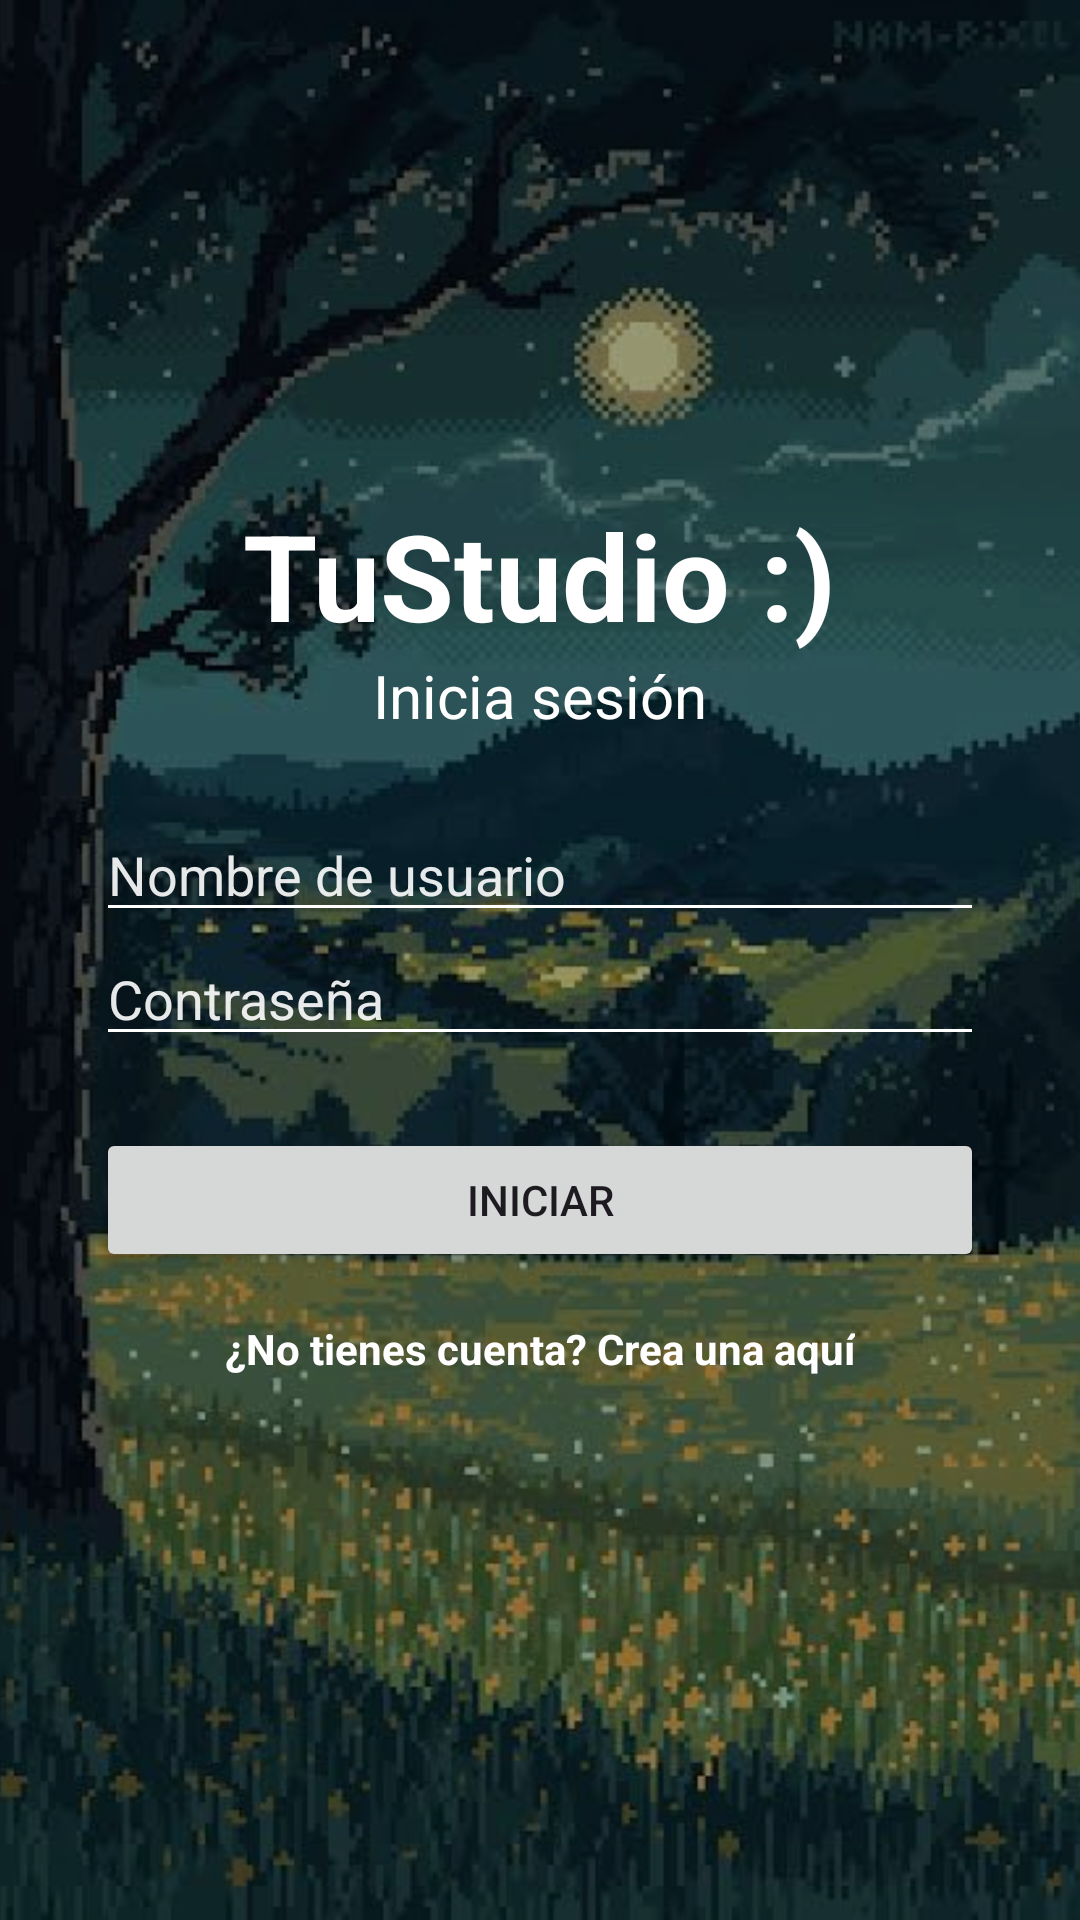

Reconstruct the res/layout file that produces this screen, plus the resources it refers to.
<!-- AndroidManifest.xml: application theme Theme.EP3 -->
<!-- res/layout/activity_main.xml -->
<?xml version="1.0" encoding="utf-8"?>
<FrameLayout xmlns:android="http://schemas.android.com/apk/res/android"
    android:layout_width="match_parent"
    android:layout_height="match_parent">

    <ImageView
        android:layout_width="match_parent"
        android:layout_height="match_parent"
        android:src="@drawable/login_background"
        android:scaleType="centerCrop"
        android:importantForAccessibility="no" />

<LinearLayout
    xmlns:app="http://schemas.android.com/apk/res-auto"
    android:layout_width="match_parent"
    android:layout_height="match_parent"
    android:background="#66000000"
    android:gravity="center"
    android:orientation="vertical"
    android:padding="32dp">

    <TextView
        android:layout_width="wrap_content"
        android:layout_height="wrap_content"
        android:text="TuStudio :)"
        android:textColor="@color/white"
        android:textSize="40sp"
        android:textStyle="bold" />

    <TextView
        android:layout_width="wrap_content"
        android:layout_height="wrap_content"
        android:layout_marginBottom="24dp"
        android:text="Inicia sesión"
        android:textColor="@color/white"
        android:textSize="20sp" />

    <EditText
        android:id="@+id/etUsuario"
        android:layout_width="match_parent"
        android:layout_height="wrap_content"
        android:hint="Nombre de usuario"
        android:inputType="text" android:textColor="@color/white" android:textColorHint="#E6FFFFFF" android:backgroundTint="@color/white" />

    <EditText
        android:id="@+id/etContrasena"
        android:layout_width="match_parent"
        android:layout_height="wrap_content"
        android:hint="Contraseña"
        android:inputType="textPassword" android:textColor="@color/white" android:textColorHint="#E6FFFFFF" android:backgroundTint="@color/white" />

    <Button
        android:id="@+id/btnIniciar"
        android:layout_width="match_parent"
        android:layout_height="wrap_content"
        android:layout_marginTop="24dp"
        android:text="Iniciar"
        app:cornerRadius="4dp" />

    <TextView
        android:id="@+id/txtCrearCuenta"
        android:layout_width="wrap_content"
        android:layout_height="wrap_content"
        android:padding="16dp"
        android:text="¿No tienes cuenta? Crea una aquí"
        android:textColor="@color/white"
        android:textStyle="bold" />
</LinearLayout>

</FrameLayout>
<!-- resources referenced by this layout -->
<resources>
  <color name="white">#FFFFFFFF</color>
  <!-- drawable login_background: jpg bitmap (drawable-nodpi, 43389 bytes) -->
  <style name="Theme.EP3" parent="Theme.Material3.Light.NoActionBar">
          <item name="colorPrimary">@color/morado</item>
          <item name="android:windowLightStatusBar">true</item>
      </style>
  <color name="morado">#FF7C3AED</color>
</resources>
